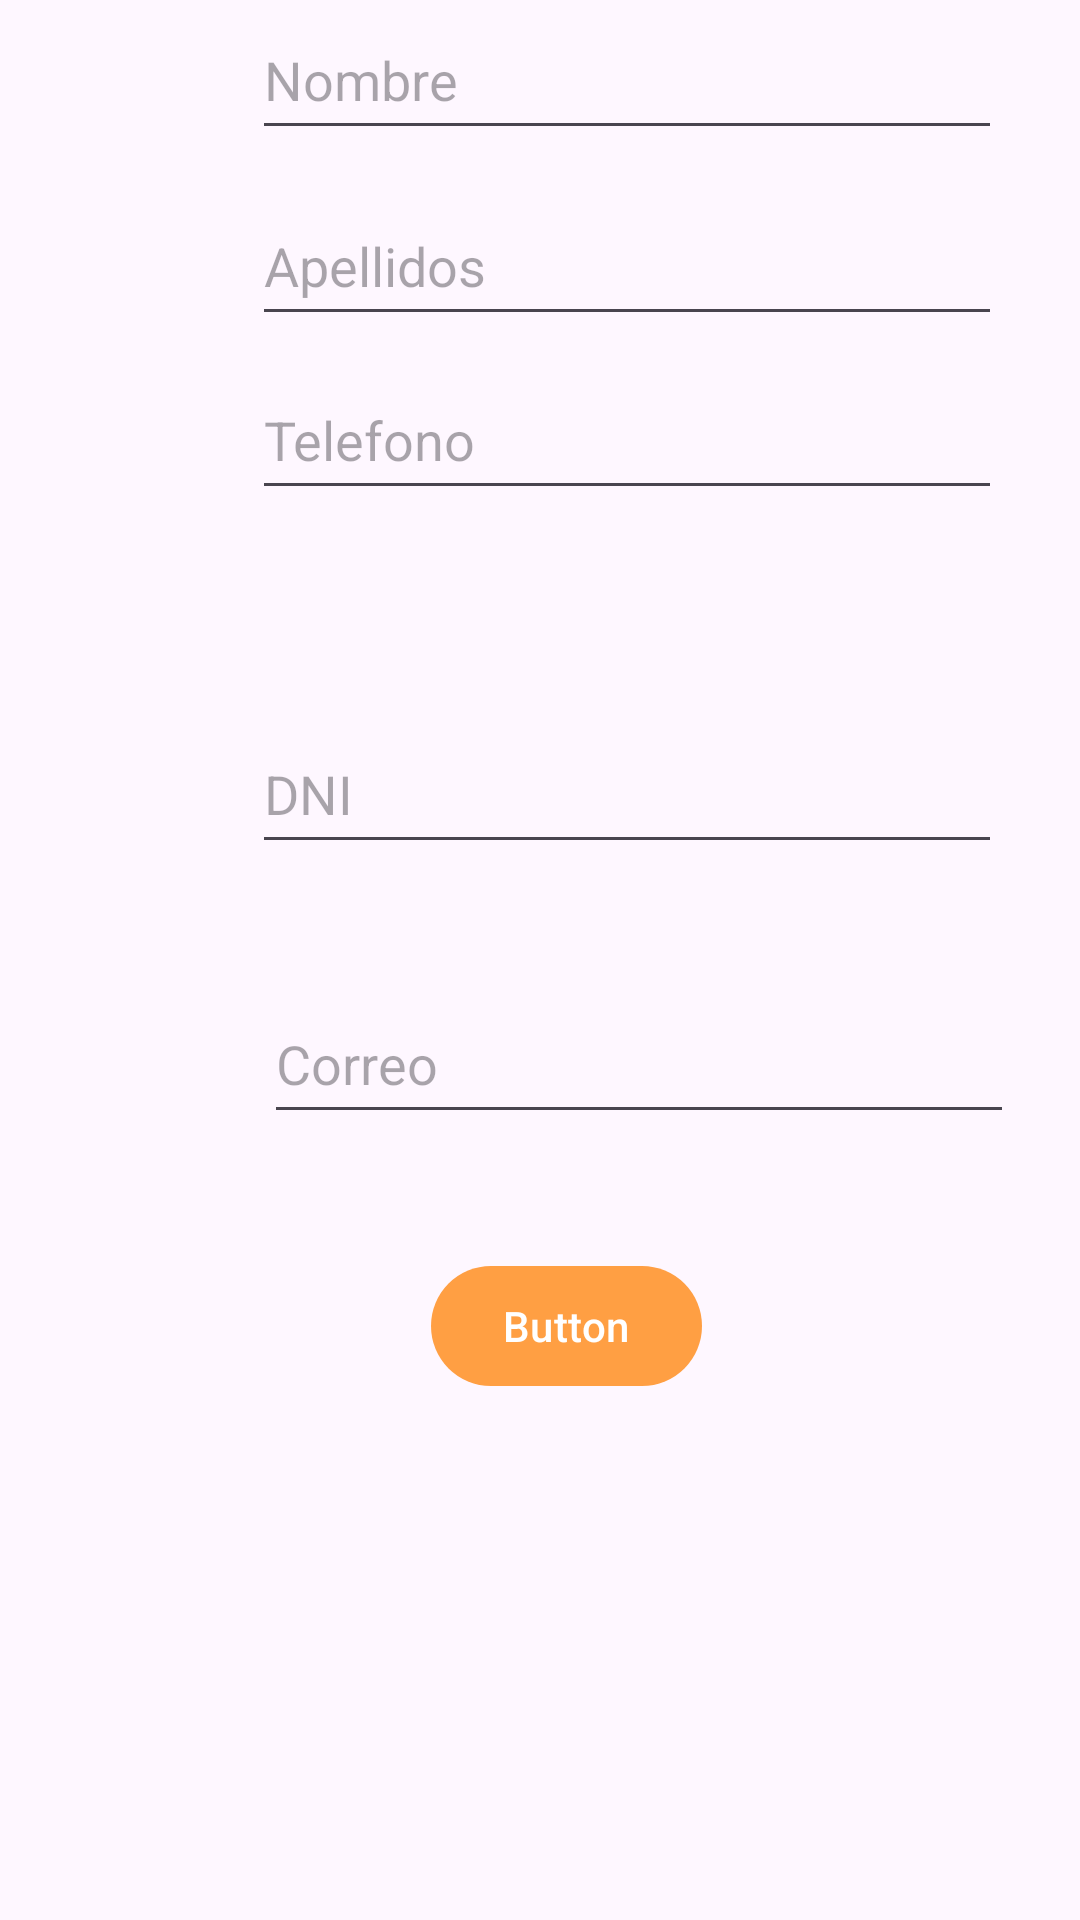

This screen was rendered from an Android layout file. Write that file and the resources it references.
<!-- AndroidManifest.xml: application theme Theme.LaPancaProject -->
<!-- res/layout/activity_register_persona.xml -->
<?xml version="1.0" encoding="utf-8"?>
<androidx.constraintlayout.widget.ConstraintLayout xmlns:android="http://schemas.android.com/apk/res/android"
    xmlns:app="http://schemas.android.com/apk/res-auto"
    xmlns:tools="http://schemas.android.com/tools"
    android:layout_width="match_parent"
    android:layout_height="match_parent"
    tools:context=".activity.MainActivity">

    <EditText
        android:id="@+id/txtNombre"
        android:layout_width="250dp"
        android:layout_height="50dp"
        android:layout_marginStart="84dp"
        android:ems="10"
        android:hint="Nombre"
        android:inputType="textPersonName"
        app:layout_constraintStart_toStartOf="parent"
        tools:layout_editor_absoluteY="136dp" />

    <EditText
        android:id="@+id/txtApellidos"
        android:layout_width="250dp"
        android:layout_height="50dp"
        android:layout_marginStart="84dp"
        android:layout_marginTop="12dp"
        android:ems="10"
        android:hint="Apellidos"
        android:inputType="textPersonName"
        android:onClick="RegistrarDatos"
        app:layout_constraintStart_toStartOf="parent"
        app:layout_constraintTop_toBottomOf="@+id/txtNombre" />

    <EditText
        android:id="@+id/txtDni"
        android:layout_width="250dp"
        android:layout_height="50dp"
        android:layout_marginStart="84dp"
        android:layout_marginTop="68dp"
        android:ems="10"
        android:hint="DNI"
        android:inputType="phone"
        app:layout_constraintStart_toStartOf="parent"
        app:layout_constraintTop_toBottomOf="@+id/txtTelefono" />

    <EditText
        android:id="@+id/txtCorreo"
        android:layout_width="250dp"
        android:layout_height="50dp"
        android:layout_marginStart="88dp"
        android:layout_marginTop="40dp"
        android:ems="10"
        android:hint="Correo"
        app:layout_constraintStart_toStartOf="parent"
        app:layout_constraintTop_toBottomOf="@+id/txtDni" />

    <EditText
        android:id="@+id/txtTelefono"
        android:layout_width="250dp"
        android:layout_height="50dp"
        android:layout_marginStart="84dp"
        android:layout_marginTop="8dp"
        android:ems="10"
        android:hint="Telefono"
        android:inputType="textPersonName"
        app:layout_constraintStart_toStartOf="parent"
        app:layout_constraintTop_toBottomOf="@+id/txtApellidos" />

    <Button
        android:id="@+id/button"
        android:layout_width="wrap_content"
        android:layout_height="wrap_content"
        android:layout_marginTop="40dp"
        android:onClick="RegistrarDatos"
        android:text="Button"
        app:layout_constraintEnd_toEndOf="parent"
        app:layout_constraintHorizontal_bias="0.533"
        app:layout_constraintStart_toStartOf="parent"
        app:layout_constraintTop_toBottomOf="@+id/txtCorreo" />

</androidx.constraintlayout.widget.ConstraintLayout>
<!-- resources referenced by this layout -->
<resources>
  <style name="Theme.LaPancaProject" parent="Base.Theme.LaPancaProject" />
  <style name="Base.Theme.LaPancaProject" parent="Theme.Material3.DayNight.NoActionBar">
           
          <item name="colorPrimary">@color/orange_light</item>
          <item name="colorPrimaryVariant">@color/orange_light</item>
          <item name="colorOnPrimary">@color/white</item>
          
          <item name="colorSecondary">@color/orange_light</item>
          <item name="colorSecondaryVariant">@color/white</item>
          <item name="colorOnSecondary">@color/white</item>
          
          <item name="android:statusBarColor" tools:targetApi="L">?attr/colorPrimaryVariant</item>
          
  
      </style>
  <color name="orange_light">#FF9F43</color>
  <color name="white">#FFFFFFFF</color>
</resources>
